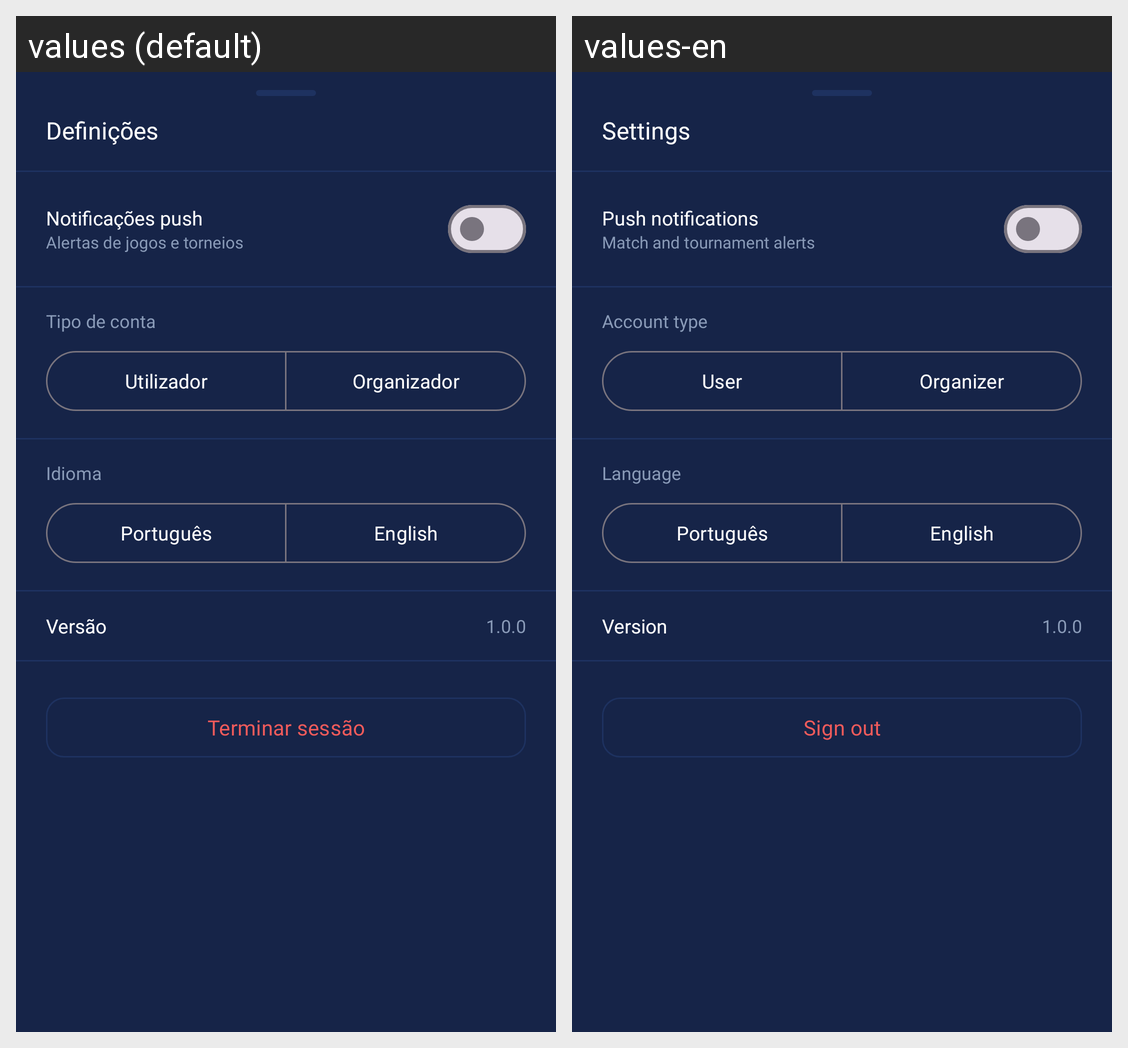

For this localized Android screen grid, give each drawn string resource with its value in every locale shown.
Android screen res/layout/dialog_definicoes.xml rendered under 2 locales, left to right: values (default), values-en. Device: Nexus 5 (rendered at 1080×1920; each locale shown at half size, 540×960, under a caption strip naming it); theme Theme.HojeTemBola.
Strings drawn on this screen, with the default value and each locale's value (text and hints the layout hard-codes, and strings that could not be matched under every locale, appear in the picture but are not listed):

definicoes
  values: Definições
  values-en: Settings

notificacoes_push
  values: Notificações push
  values-en: Push notifications

notificacoes_push_desc
  values: Alertas de jogos e torneios
  values-en: Match and tournament alerts

tipo_conta
  values: Tipo de conta
  values-en: Account type

utilizador
  values: Utilizador
  values-en: User

organizador
  values: Organizador
  values-en: Organizer

idioma
  values: Idioma
  values-en: Language

idioma_portugues
  values: Português
  values-en: Português

idioma_ingles
  values: English
  values-en: English

versao_app
  values: Versão
  values-en: Version

terminar_sessao
  values: Terminar sessão
  values-en: Sign out
